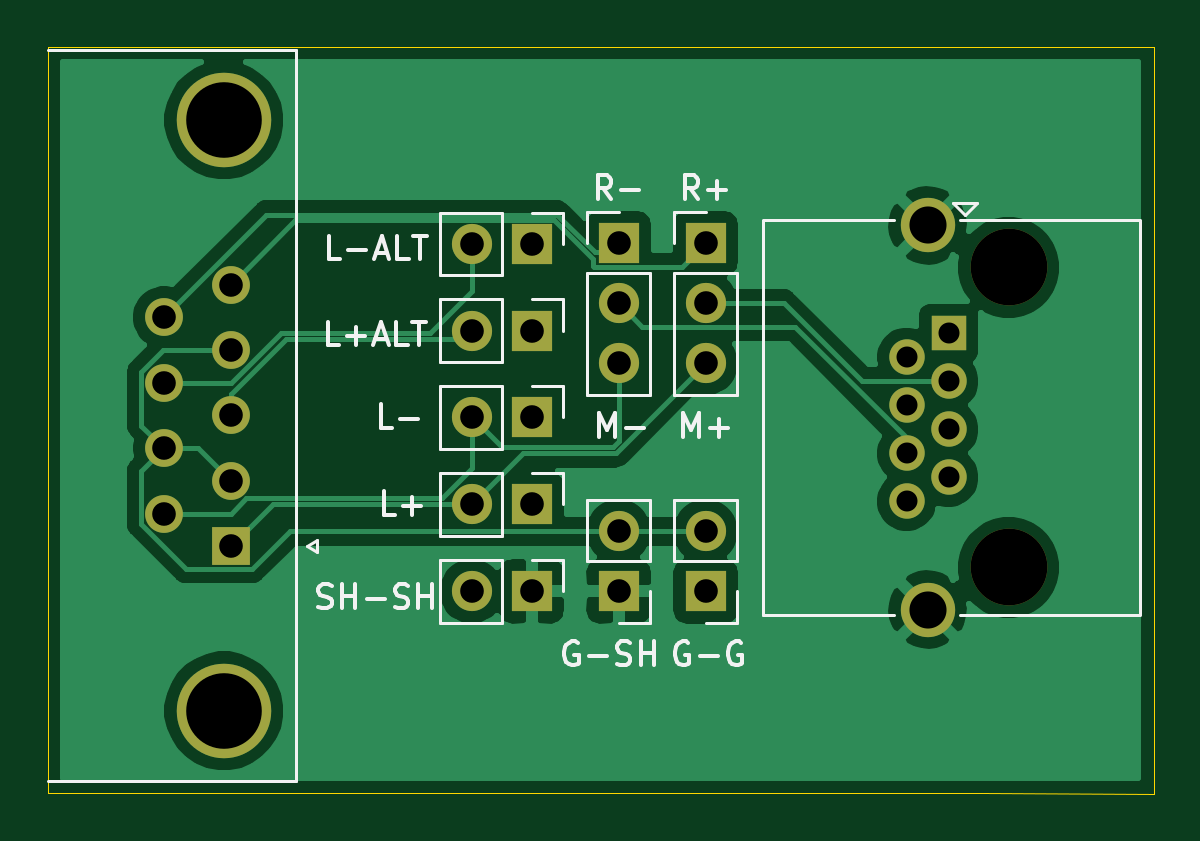
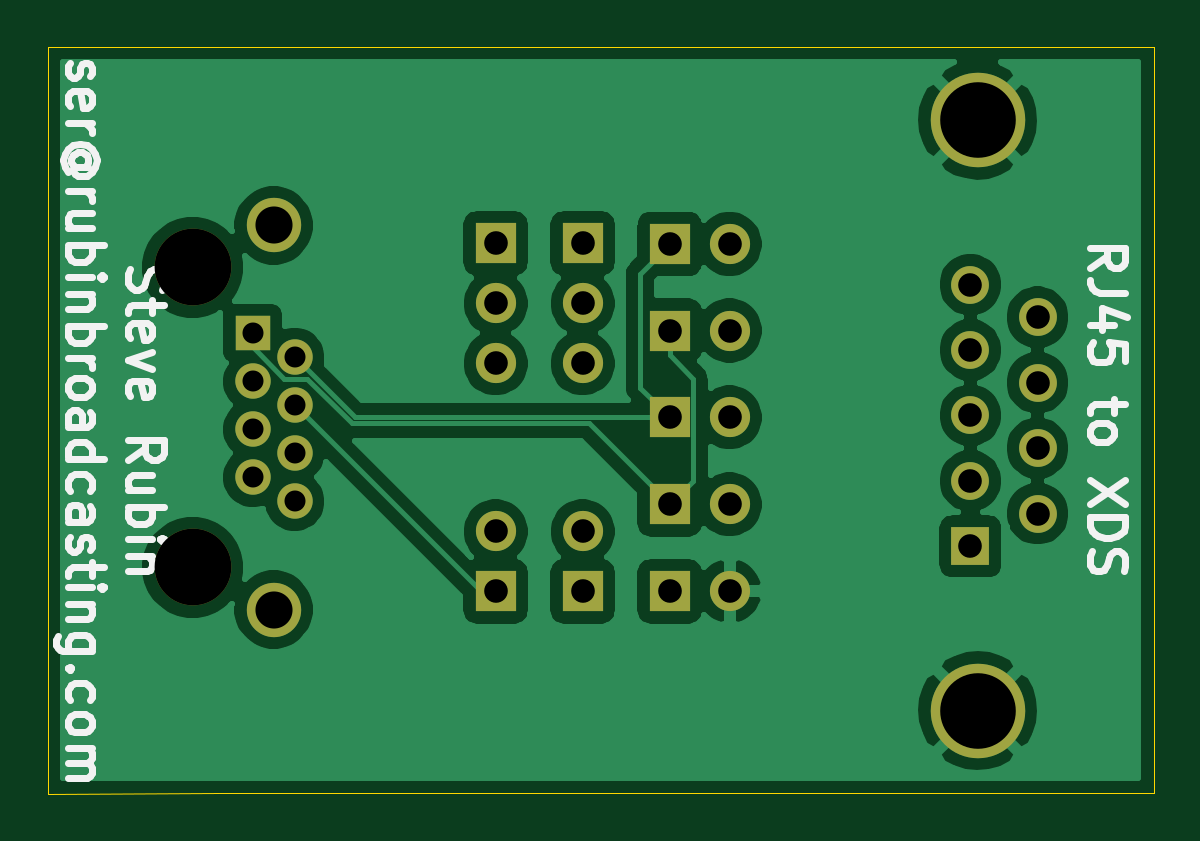
Circuit board: 11 layer files. Board 46.8 x 31.6 mm.
- bottom_copper: XDS-Analog-to-StudioHub-B_Cu.gbr (62034 bytes)
- bottom_mask: XDS-Analog-to-StudioHub-B_Mask.gbr (2082 bytes)
- paste: XDS-Analog-to-StudioHub-B_Paste.gbr (488 bytes)
- bottom_silk: XDS-Analog-to-StudioHub-B_SilkS.gbr (13907 bytes)
- outline: XDS-Analog-to-StudioHub-Edge_Cuts.gbr (920 bytes)
- top_copper: XDS-Analog-to-StudioHub-F_Cu.gbr (42533 bytes)
- top_mask: XDS-Analog-to-StudioHub-F_Mask.gbr (2082 bytes)
- paste: XDS-Analog-to-StudioHub-F_Paste.gbr (488 bytes)
- top_silk: XDS-Analog-to-StudioHub-F_SilkS.gbr (10191 bytes)
- drill: XDS-Analog-to-StudioHub-NPTH.drl (353 bytes)
- drill: XDS-Analog-to-StudioHub-PTH.drl (1049 bytes)

=== bottom_copper: XDS-Analog-to-StudioHub-B_Cu.gbr (62034 bytes, source omitted) ===
=== bottom_mask: XDS-Analog-to-StudioHub-B_Mask.gbr ===
%TF.GenerationSoftware,KiCad,Pcbnew,(5.1.10-1-10_14)*%
%TF.CreationDate,2021-07-19T20:00:40-07:00*%
%TF.ProjectId,XDS-Analog-to-StudioHub,5844532d-416e-4616-9c6f-672d746f2d53,rev?*%
%TF.SameCoordinates,Original*%
%TF.FileFunction,Soldermask,Bot*%
%TF.FilePolarity,Negative*%
%FSLAX46Y46*%
G04 Gerber Fmt 4.6, Leading zero omitted, Abs format (unit mm)*
G04 Created by KiCad (PCBNEW (5.1.10-1-10_14)) date 2021-07-19 20:00:40*
%MOMM*%
%LPD*%
G01*
G04 APERTURE LIST*
%ADD10R,1.700000X1.700000*%
%ADD11O,1.700000X1.700000*%
%ADD12R,1.500000X1.500000*%
%ADD13C,1.500000*%
%ADD14C,3.250000*%
%ADD15C,2.300000*%
%ADD16R,1.600000X1.600000*%
%ADD17C,1.600000*%
%ADD18C,4.000000*%
G04 APERTURE END LIST*
D10*
%TO.C,JP11*%
X113665000Y-92080080D03*
D11*
X111125000Y-92080080D03*
%TD*%
D12*
%TO.C,J1*%
X131318000Y-92202000D03*
D13*
X131318000Y-94234000D03*
X131318000Y-96266000D03*
X131318000Y-98298000D03*
X129538000Y-93218000D03*
X129538000Y-95250000D03*
X129538000Y-97282000D03*
X129538000Y-99314000D03*
D14*
X133858000Y-89412000D03*
X133858000Y-102112000D03*
D15*
X130428000Y-103892000D03*
X130428000Y-87632000D03*
%TD*%
D10*
%TO.C,JP8*%
X113665000Y-103124000D03*
D11*
X111125000Y-103124000D03*
%TD*%
D16*
%TO.C,J2*%
X100929440Y-101213920D03*
D17*
X100929440Y-98443920D03*
X100929440Y-95673920D03*
X100929440Y-92903920D03*
X100929440Y-90133920D03*
X98089440Y-99828920D03*
X98089440Y-97058920D03*
X98089440Y-94288920D03*
X98089440Y-91518920D03*
D18*
X100629440Y-83173920D03*
X100629440Y-108173920D03*
%TD*%
D11*
%TO.C,JP5*%
X121031000Y-100584000D03*
D10*
X121031000Y-103124000D03*
%TD*%
D11*
%TO.C,JP6*%
X111125000Y-95758000D03*
D10*
X113665000Y-95758000D03*
%TD*%
%TO.C,JP7*%
X113665000Y-99441000D03*
D11*
X111125000Y-99441000D03*
%TD*%
D10*
%TO.C,JP9*%
X117348000Y-103124000D03*
D11*
X117348000Y-100584000D03*
%TD*%
%TO.C,JP10*%
X111125000Y-88419001D03*
D10*
X113665000Y-88419001D03*
%TD*%
%TO.C,R+*%
X121031000Y-88392000D03*
D11*
X121031000Y-90932000D03*
X121031000Y-93472000D03*
%TD*%
%TO.C,R-*%
X117348000Y-93472000D03*
X117348000Y-90932000D03*
D10*
X117348000Y-88392000D03*
%TD*%
M02*

=== paste: XDS-Analog-to-StudioHub-B_Paste.gbr ===
%TF.GenerationSoftware,KiCad,Pcbnew,(5.1.10-1-10_14)*%
%TF.CreationDate,2021-07-19T20:00:40-07:00*%
%TF.ProjectId,XDS-Analog-to-StudioHub,5844532d-416e-4616-9c6f-672d746f2d53,rev?*%
%TF.SameCoordinates,Original*%
%TF.FileFunction,Paste,Bot*%
%TF.FilePolarity,Positive*%
%FSLAX46Y46*%
G04 Gerber Fmt 4.6, Leading zero omitted, Abs format (unit mm)*
G04 Created by KiCad (PCBNEW (5.1.10-1-10_14)) date 2021-07-19 20:00:40*
%MOMM*%
%LPD*%
G01*
G04 APERTURE LIST*
G04 APERTURE END LIST*
M02*

=== bottom_silk: XDS-Analog-to-StudioHub-B_SilkS.gbr (13907 bytes, source omitted) ===
=== outline: XDS-Analog-to-StudioHub-Edge_Cuts.gbr ===
%TF.GenerationSoftware,KiCad,Pcbnew,(5.1.10-1-10_14)*%
%TF.CreationDate,2021-07-19T20:00:40-07:00*%
%TF.ProjectId,XDS-Analog-to-StudioHub,5844532d-416e-4616-9c6f-672d746f2d53,rev?*%
%TF.SameCoordinates,Original*%
%TF.FileFunction,Profile,NP*%
%FSLAX46Y46*%
G04 Gerber Fmt 4.6, Leading zero omitted, Abs format (unit mm)*
G04 Created by KiCad (PCBNEW (5.1.10-1-10_14)) date 2021-07-19 20:00:40*
%MOMM*%
%LPD*%
G01*
G04 APERTURE LIST*
%TA.AperFunction,Profile*%
%ADD10C,0.050000*%
%TD*%
G04 APERTURE END LIST*
D10*
X140000000Y-111680000D02*
X139999720Y-80060800D01*
X132760720Y-111678720D02*
X140000000Y-111680000D01*
X132760720Y-80060800D02*
X139999720Y-80060800D01*
X93172280Y-80060800D02*
X132760720Y-80060800D01*
X93172280Y-111678720D02*
X93172280Y-80060800D01*
X122143520Y-111678720D02*
X132760720Y-111678720D01*
X122143520Y-111678720D02*
X93172280Y-111678720D01*
X93172280Y-80060800D02*
X93172280Y-80060800D01*
M02*

=== top_copper: XDS-Analog-to-StudioHub-F_Cu.gbr (42533 bytes, source omitted) ===
=== top_mask: XDS-Analog-to-StudioHub-F_Mask.gbr ===
%TF.GenerationSoftware,KiCad,Pcbnew,(5.1.10-1-10_14)*%
%TF.CreationDate,2021-07-19T20:00:40-07:00*%
%TF.ProjectId,XDS-Analog-to-StudioHub,5844532d-416e-4616-9c6f-672d746f2d53,rev?*%
%TF.SameCoordinates,Original*%
%TF.FileFunction,Soldermask,Top*%
%TF.FilePolarity,Negative*%
%FSLAX46Y46*%
G04 Gerber Fmt 4.6, Leading zero omitted, Abs format (unit mm)*
G04 Created by KiCad (PCBNEW (5.1.10-1-10_14)) date 2021-07-19 20:00:40*
%MOMM*%
%LPD*%
G01*
G04 APERTURE LIST*
%ADD10R,1.700000X1.700000*%
%ADD11O,1.700000X1.700000*%
%ADD12R,1.500000X1.500000*%
%ADD13C,1.500000*%
%ADD14C,3.250000*%
%ADD15C,2.300000*%
%ADD16R,1.600000X1.600000*%
%ADD17C,1.600000*%
%ADD18C,4.000000*%
G04 APERTURE END LIST*
D10*
%TO.C,JP11*%
X113665000Y-92080080D03*
D11*
X111125000Y-92080080D03*
%TD*%
D12*
%TO.C,J1*%
X131318000Y-92202000D03*
D13*
X131318000Y-94234000D03*
X131318000Y-96266000D03*
X131318000Y-98298000D03*
X129538000Y-93218000D03*
X129538000Y-95250000D03*
X129538000Y-97282000D03*
X129538000Y-99314000D03*
D14*
X133858000Y-89412000D03*
X133858000Y-102112000D03*
D15*
X130428000Y-103892000D03*
X130428000Y-87632000D03*
%TD*%
D10*
%TO.C,JP8*%
X113665000Y-103124000D03*
D11*
X111125000Y-103124000D03*
%TD*%
D16*
%TO.C,J2*%
X100929440Y-101213920D03*
D17*
X100929440Y-98443920D03*
X100929440Y-95673920D03*
X100929440Y-92903920D03*
X100929440Y-90133920D03*
X98089440Y-99828920D03*
X98089440Y-97058920D03*
X98089440Y-94288920D03*
X98089440Y-91518920D03*
D18*
X100629440Y-83173920D03*
X100629440Y-108173920D03*
%TD*%
D11*
%TO.C,JP5*%
X121031000Y-100584000D03*
D10*
X121031000Y-103124000D03*
%TD*%
D11*
%TO.C,JP6*%
X111125000Y-95758000D03*
D10*
X113665000Y-95758000D03*
%TD*%
%TO.C,JP7*%
X113665000Y-99441000D03*
D11*
X111125000Y-99441000D03*
%TD*%
D10*
%TO.C,JP9*%
X117348000Y-103124000D03*
D11*
X117348000Y-100584000D03*
%TD*%
%TO.C,JP10*%
X111125000Y-88419001D03*
D10*
X113665000Y-88419001D03*
%TD*%
%TO.C,R+*%
X121031000Y-88392000D03*
D11*
X121031000Y-90932000D03*
X121031000Y-93472000D03*
%TD*%
%TO.C,R-*%
X117348000Y-93472000D03*
X117348000Y-90932000D03*
D10*
X117348000Y-88392000D03*
%TD*%
M02*

=== paste: XDS-Analog-to-StudioHub-F_Paste.gbr ===
%TF.GenerationSoftware,KiCad,Pcbnew,(5.1.10-1-10_14)*%
%TF.CreationDate,2021-07-19T20:00:40-07:00*%
%TF.ProjectId,XDS-Analog-to-StudioHub,5844532d-416e-4616-9c6f-672d746f2d53,rev?*%
%TF.SameCoordinates,Original*%
%TF.FileFunction,Paste,Top*%
%TF.FilePolarity,Positive*%
%FSLAX46Y46*%
G04 Gerber Fmt 4.6, Leading zero omitted, Abs format (unit mm)*
G04 Created by KiCad (PCBNEW (5.1.10-1-10_14)) date 2021-07-19 20:00:40*
%MOMM*%
%LPD*%
G01*
G04 APERTURE LIST*
G04 APERTURE END LIST*
M02*

=== top_silk: XDS-Analog-to-StudioHub-F_SilkS.gbr (10191 bytes, source omitted) ===
=== drill: XDS-Analog-to-StudioHub-NPTH.drl ===
M48
; DRILL file {KiCad (5.1.10-1-10_14)} date Monday, July 19, 2021 at 08:00:43 PM
; FORMAT={-:-/ absolute / metric / decimal}
; #@! TF.CreationDate,2021-07-19T20:00:43-07:00
; #@! TF.GenerationSoftware,Kicad,Pcbnew,(5.1.10-1-10_14)
; #@! TF.FileFunction,NonPlated,1,2,NPTH
FMAT,2
METRIC
T1C3.250
%
G90
G05
T1
X133.858Y-89.412
X133.858Y-102.112
T0
M30

=== drill: XDS-Analog-to-StudioHub-PTH.drl ===
M48
; DRILL file {KiCad (5.1.10-1-10_14)} date Monday, July 19, 2021 at 08:00:43 PM
; FORMAT={-:-/ absolute / metric / decimal}
; #@! TF.CreationDate,2021-07-19T20:00:43-07:00
; #@! TF.GenerationSoftware,Kicad,Pcbnew,(5.1.10-1-10_14)
; #@! TF.FileFunction,Plated,1,2,PTH
FMAT,2
METRIC
T1C0.890
T2C1.000
T3C1.570
T4C3.200
%
G90
G05
T1
X129.538Y-93.218
X129.538Y-95.25
X129.538Y-97.282
X129.538Y-99.314
X131.318Y-92.202
X131.318Y-94.234
X131.318Y-96.266
X131.318Y-98.298
T2
X98.089Y-91.519
X98.089Y-94.289
X98.089Y-97.059
X98.089Y-99.829
X100.929Y-90.134
X100.929Y-92.904
X100.929Y-95.674
X100.929Y-98.444
X100.929Y-101.214
X111.125Y-88.419
X111.125Y-92.08
X111.125Y-95.758
X111.125Y-99.441
X111.125Y-103.124
X113.665Y-88.419
X113.665Y-92.08
X113.665Y-95.758
X113.665Y-99.441
X113.665Y-103.124
X117.348Y-88.392
X117.348Y-90.932
X117.348Y-93.472
X117.348Y-100.584
X117.348Y-103.124
X121.031Y-88.392
X121.031Y-90.932
X121.031Y-93.472
X121.031Y-100.584
X121.031Y-103.124
T3
X130.428Y-87.632
X130.428Y-103.892
T4
X100.629Y-83.174
X100.629Y-108.174
T0
M30
